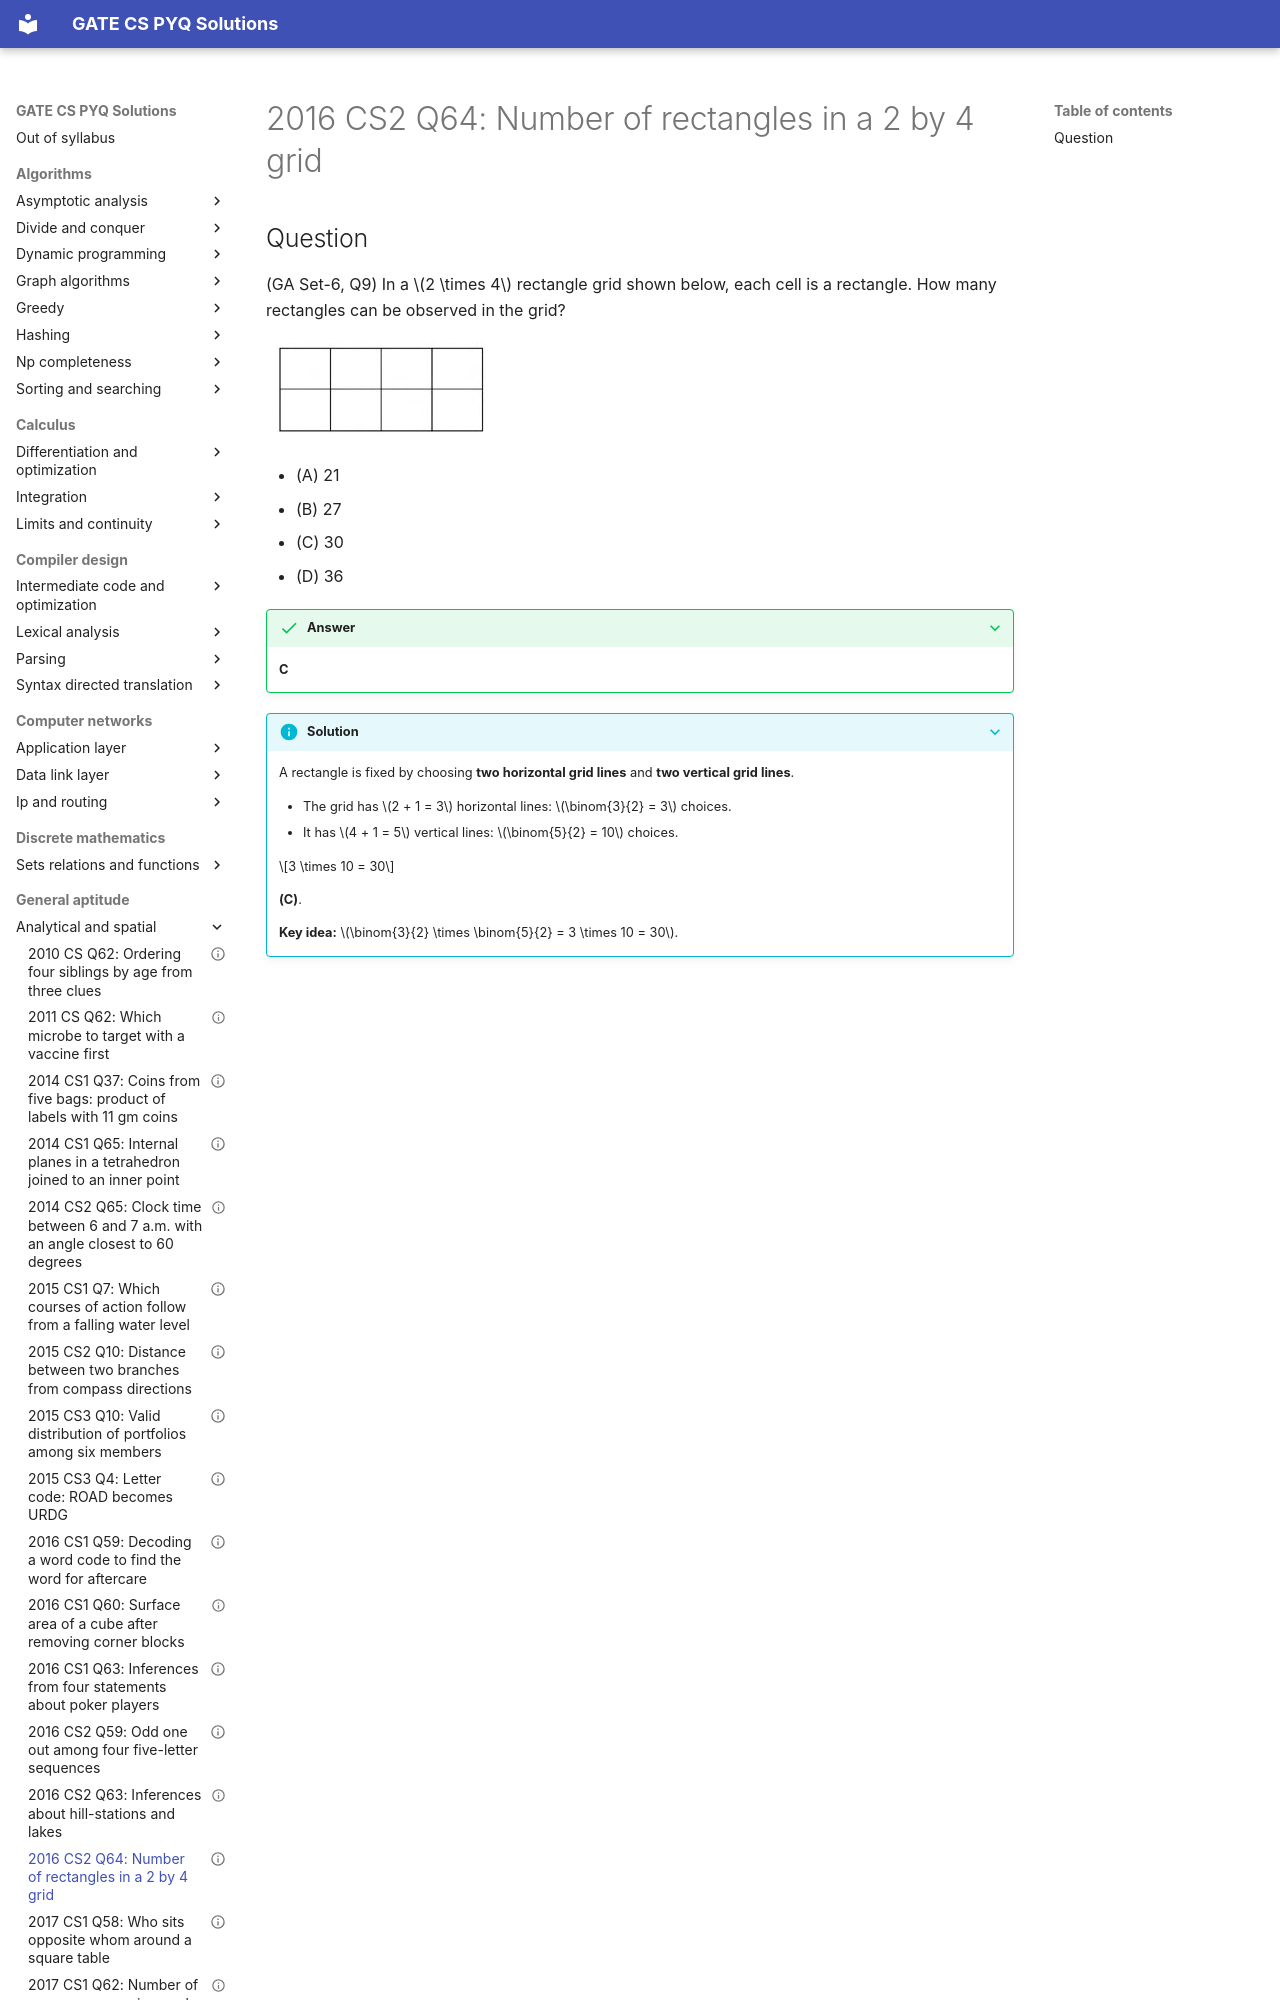

repository: saheenusman/GATE-PYQs · page: general-aptitude/analytical-and-spatial/2016-set2-q64/index.html · generator: mkdocs

---
title: "2016 CS2 Q64: Number of rectangles in a 2 by 4 grid"
year: 2016
set: 2
paper: CS2
q_no: 64
subject: general-aptitude
topic: analytical-and-spatial
also: []
marks: 2
type: MCQ
official_answer: "C"
status: verified
---

# 2016 CS2 Q64: Number of rectangles in a 2 by 4 grid
